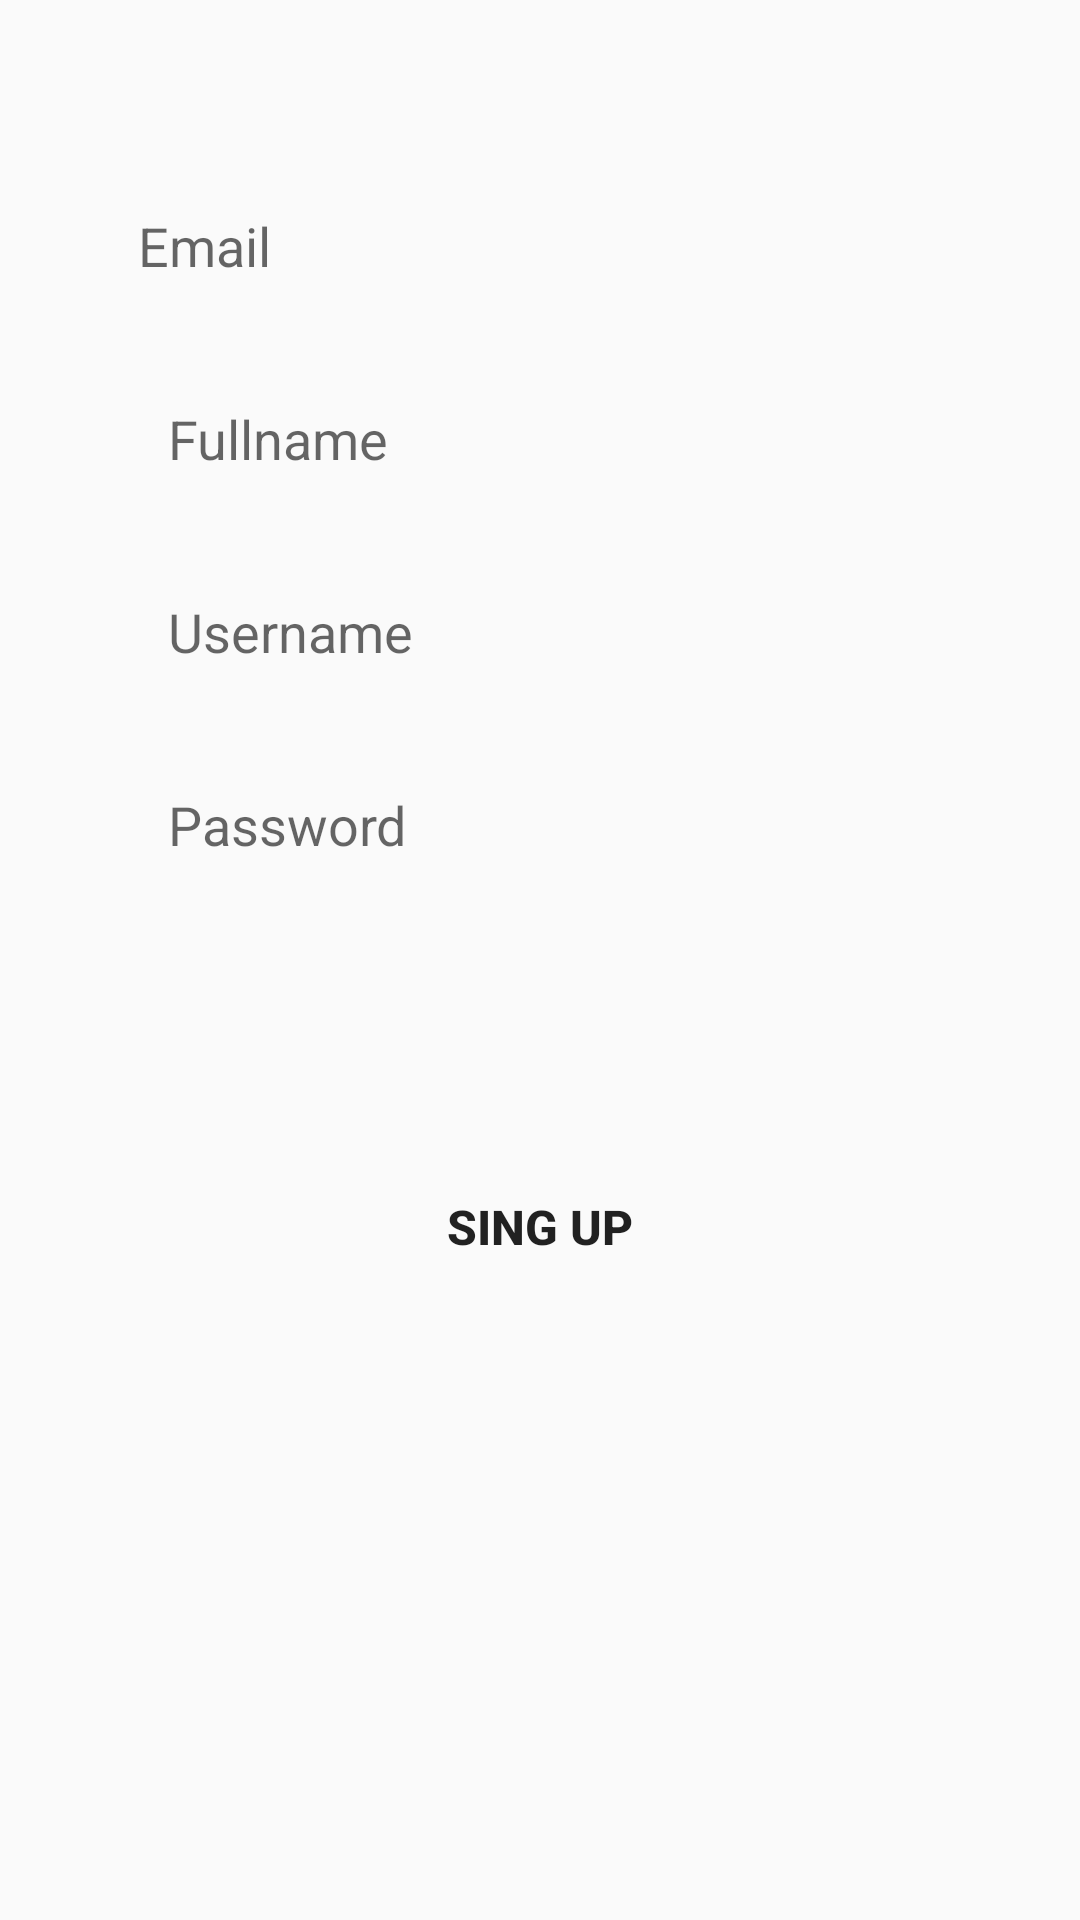

Android layout source for this screen:
<!-- AndroidManifest.xml: application theme Theme.AppCompat.Light.NoActionBar -->
<!-- res/layout/signup_tab_fragment.xml -->
<?xml version="1.0" encoding="utf-8"?>
<androidx.constraintlayout.widget.ConstraintLayout xmlns:android="http://schemas.android.com/apk/res/android"
    xmlns:tools="http://schemas.android.com/tools"
    android:layout_width="match_parent"
    android:layout_height="match_parent"
    xmlns:app="http://schemas.android.com/apk/res-auto">

    <EditText
        android:id="@+id/email"
        android:layout_width="0dp"
        android:layout_height="wrap_content"
        android:background="@drawable/edit_text_bg"
        android:hint="Email"
        android:paddingLeft="10dp"
        android:paddingTop="10dp"
        android:paddingBottom="10dp"
        app:layout_constraintBottom_toBottomOf="parent"
        app:layout_constraintEnd_toEndOf="parent"
        app:layout_constraintStart_toStartOf="parent"
        app:layout_constraintTop_toTopOf="parent"
        app:layout_constraintVertical_bias="0.1"
        app:layout_constraintWidth_percent=".8" />

    <EditText
        android:id="@+id/fullname"
        android:layout_width="0dp"
        android:layout_height="wrap_content"
        android:hint="Fullname"
        android:background="@drawable/edit_text_bg"
        android:paddingLeft="20dp"
        android:paddingTop="10dp"
        android:paddingBottom="10dp"
        app:layout_constraintVertical_bias="0"
        android:layout_marginTop="20dp"
        app:layout_constraintBottom_toBottomOf="parent"
        app:layout_constraintEnd_toEndOf="parent"
        app:layout_constraintHorizontal_bias=".5"
        app:layout_constraintStart_toStartOf="parent"
        app:layout_constraintTop_toBottomOf="@+id/email"
        app:layout_constraintWidth_percent=".8" />

    <EditText
        android:id="@+id/username"
        android:layout_width="0dp"
        android:layout_height="wrap_content"
        android:background="@drawable/edit_text_bg"
        android:hint="Username"
        android:paddingLeft="20dp"
        android:paddingTop="10dp"
        android:paddingBottom="10dp"
        app:layout_constraintVertical_bias="0"
        android:layout_marginTop="20dp"
        app:layout_constraintBottom_toBottomOf="parent"
        app:layout_constraintEnd_toEndOf="parent"
        app:layout_constraintHorizontal_bias=".5"
        app:layout_constraintStart_toStartOf="parent"
        app:layout_constraintTop_toBottomOf="@+id/fullname"
        app:layout_constraintWidth_percent=".8" />

    <EditText
        android:id="@+id/pass"
        android:layout_width="0dp"
        android:layout_height="wrap_content"
        android:hint="Password"
        android:background="@drawable/edit_text_bg"
        android:paddingLeft="20dp"
        android:paddingTop="10dp"
        android:paddingBottom="10dp"
        app:layout_constraintVertical_bias="0"
        android:layout_marginTop="20dp"
        app:layout_constraintBottom_toBottomOf="parent"
        app:layout_constraintEnd_toEndOf="parent"
        app:layout_constraintHorizontal_bias=".5"
        app:layout_constraintStart_toStartOf="parent"
        app:layout_constraintTop_toBottomOf="@+id/username"
        app:layout_constraintWidth_percent=".8" />

    <Button
        android:id="@+id/buttonsignup"
        android:layout_width="0dp"
        android:layout_height="wrap_content"
        android:background="@drawable/button_bg"
        android:onClick="Register"
        android:text="Sing up"
        android:textSize="16dp"
        android:textStyle="bold"
        app:layout_constraintBottom_toBottomOf="parent"
        app:layout_constraintEnd_toEndOf="parent"
        app:layout_constraintStart_toStartOf="parent"
        app:layout_constraintTop_toBottomOf="@+id/pass"
        app:layout_constraintVertical_bias="0.298"
        app:layout_constraintWidth_percent=".8" />

</androidx.constraintlayout.widget.ConstraintLayout>
<!-- resources referenced by this layout -->
<resources>

</resources>
